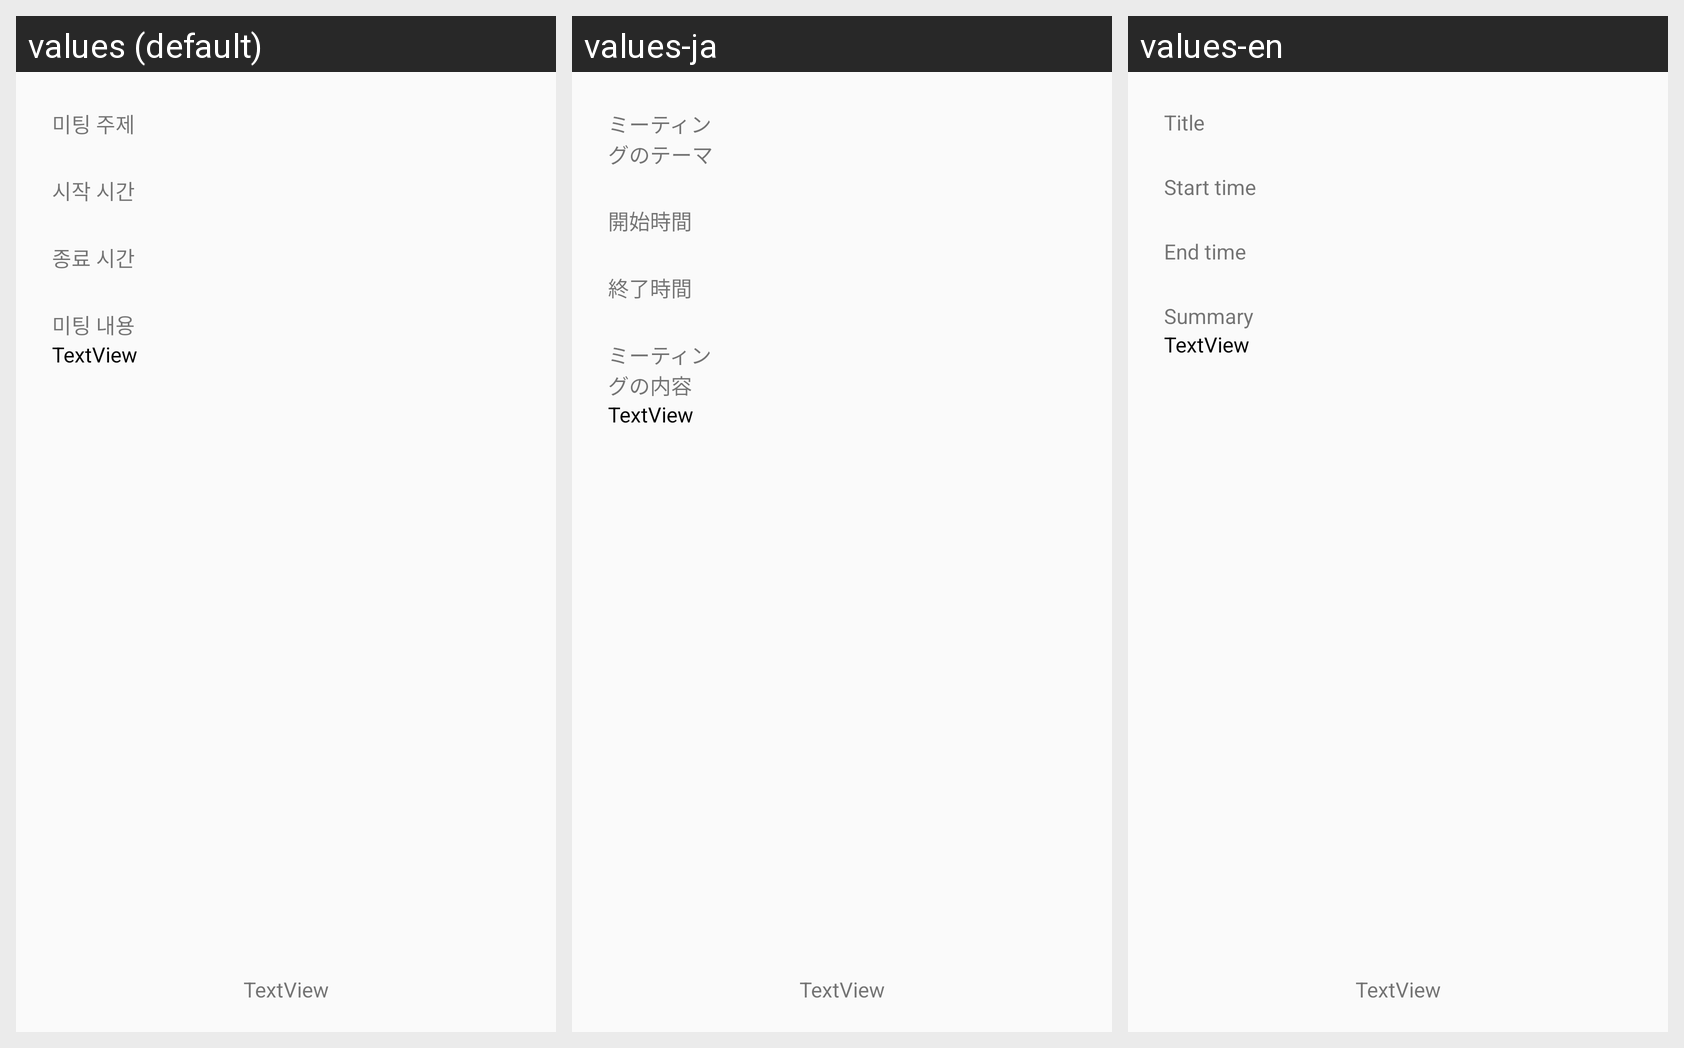

Locale-by-locale string values for the Android screen shown in this grid:
Android screen res/layout/activity_a01_04_z01_adobe_connect.xml rendered under 3 locales, left to right: values (default), values-ja, values-en. Device: Nexus 5 (rendered at 1080×1920; each locale shown at half size, 540×960, under a caption strip naming it); theme Theme.YonseiKotlin.
Strings drawn on this screen, with the default value and each locale's value (text and hints the layout hard-codes, and strings that could not be matched under every locale, appear in the picture but are not listed):

a01_04z01layoutSubject
  values: 미팅 주제
  values-ja: ミーティングのテーマ
  values-en: Title

a01_04z01layoutStart
  values: 시작 시간
  values-ja: 開始時間
  values-en: Start time

a01_04z01layoutEnd
  values: 종료 시간
  values-ja: 終了時間
  values-en: End time

a01_04z01layoutContent
  values: 미팅 내용
  values-ja: ミーティングの内容
  values-en: Summary
